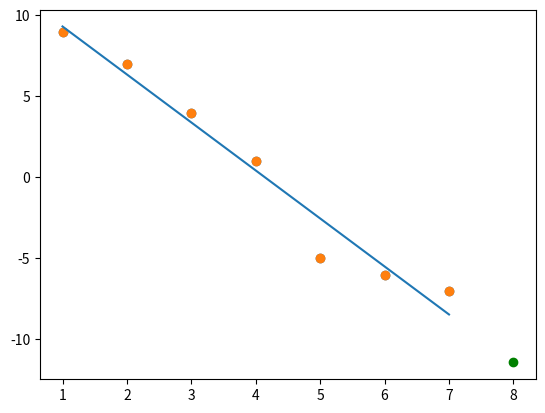

Python code for this plot:
# y = mx + b
# m = best fit slope
# b = y intercept

# m = ((x'.y') - (x.y)') / ((x')^2 - (x^2)')
# b = 

from statistics import mean
import numpy as np
import matplotlib.pyplot as plt

xs = np.array([1,2,3,4,5,6,7], dtype=np.float64)
ys = np.array([9,7,4,1,-5,-6,-7], dtype=np.float64)

print("list of xs: {}".format(xs))
print("list of ys: {}".format(ys))

plt.scatter(xs, ys)
plt.show()



def best_fit_slope_and_intercept(xs, ys): 
    m =  ( ((mean(xs) * mean(ys)) - mean(xs*ys)) /
    ((mean(xs) * mean(xs)) - mean(xs*xs)) )
    
    b = mean(ys) - m*mean(xs)
    return m, b

m, b = best_fit_slope_and_intercept(xs, ys)

print("Calculated values of m & b are : m={}, b={}".format(m, b))


regression_line = np.array([m*x + b for x in xs])

predict_x = 8
print("Predicting value of y for x=8")
predict_y = (m*predict_x + b)
print("Value of y={}".format(predict_y))
plt.scatter(xs, ys)
plt.plot(xs, regression_line)
plt.scatter(predict_x, predict_y, color='green')
plt.show()



def squared_error(ys_orig, y_line):
    return sum((y_line - ys_orig)**2)

def coefficient_of_determination(ys_orig, y_line):
    y_mean_line = [mean(ys_orig) for y in ys_orig]
    squared_error_reg = squared_error(ys_orig, y_line)
    squared_error_y_mean = squared_error(y_mean_line, y_line)
    return 1 - (squared_error_reg / squared_error_y_mean)

r_squared = coefficient_of_determination(ys, regression_line)
print("R squared error/Coefficient of determination is: {}".format(r_squared))
